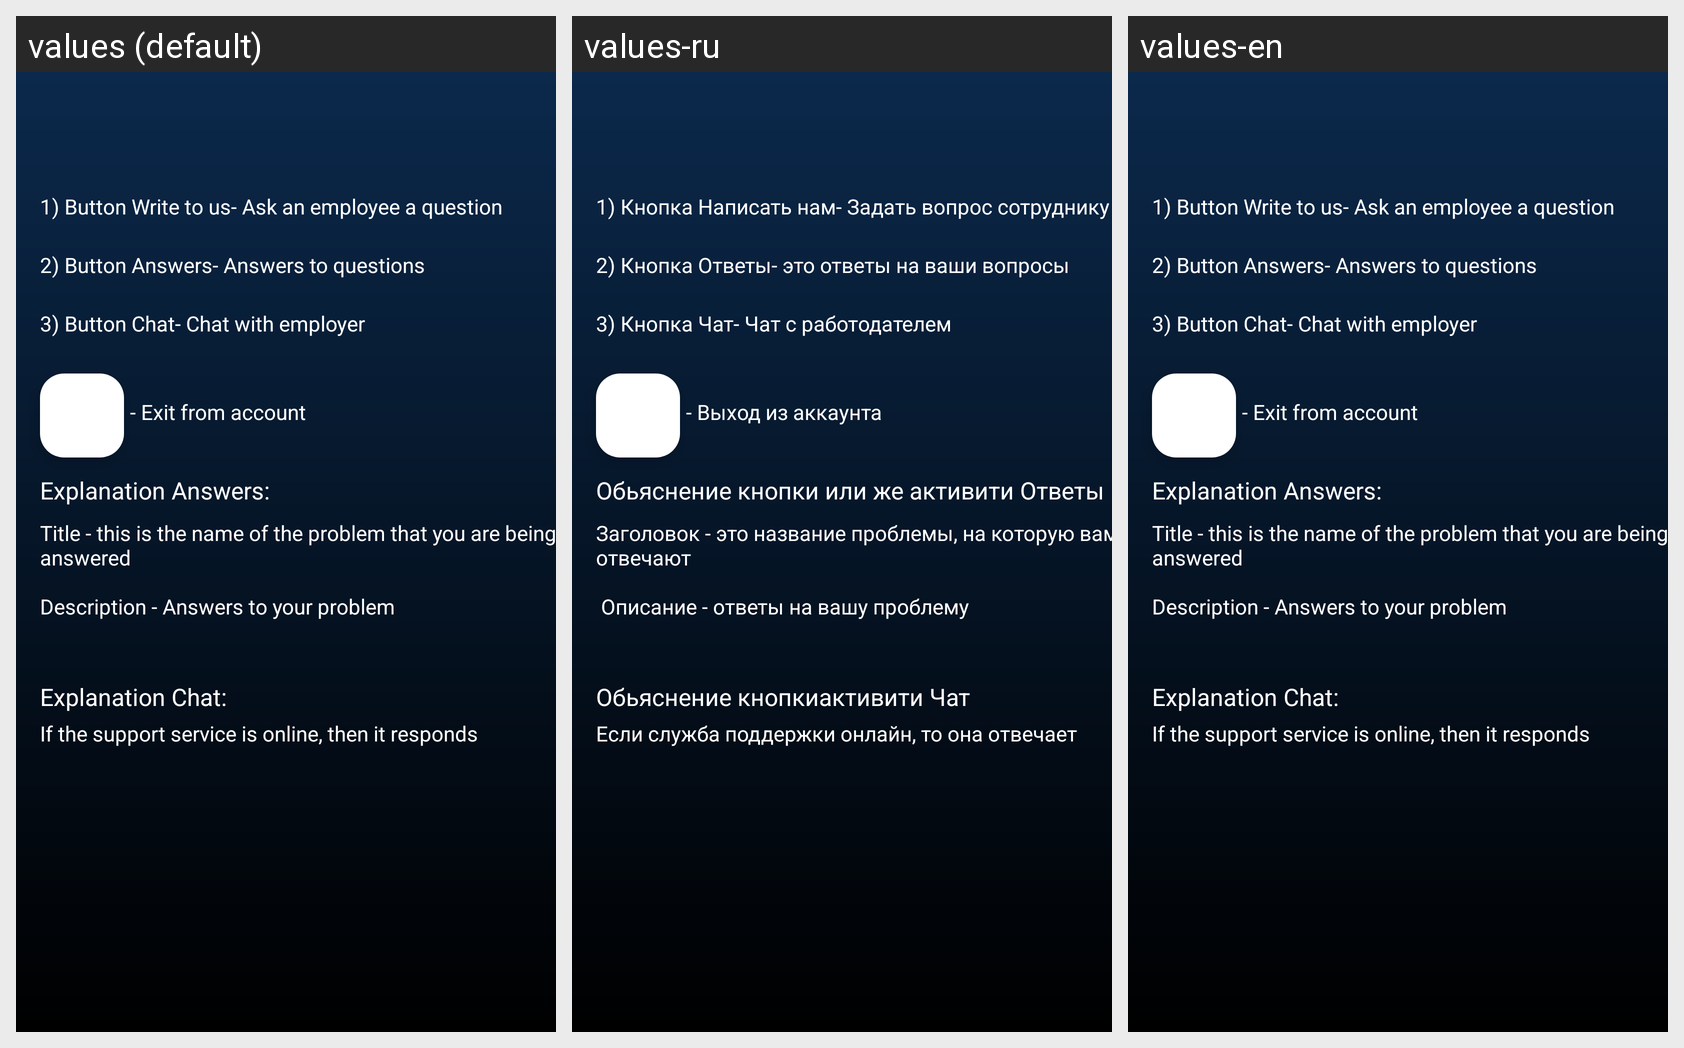

The same Android screen rendered under several of its app's locales, left to right. List the strings drawn on it with the default value and each locale's translation.
Android screen res/layout/activity_question.xml rendered under 3 locales, left to right: values (default), values-ru, values-en. Device: Nexus 5 (rendered at 1080×1920; each locale shown at half size, 540×960, under a caption strip naming it); theme Theme.MyApplication.
Strings drawn on this screen, with the default value and each locale's value (text and hints the layout hard-codes, and strings that could not be matched under every locale, appear in the picture but are not listed):

quetxt1
  values: 1) Button Write to us- Ask an employee a question
  values-ru: 1) Кнопка Написать нам- Задать вопрос сотруднику
  values-en: 1) Button Write to us- Ask an employee a question

quetxt2
  values: 2) Button Answers- Answers to questions
  values-ru: 2) Кнопка Ответы- это ответы на ваши вопросы
  values-en: 2) Button Answers- Answers to questions

quetxt3
  values: 3) Button Chat- Chat with employer
  values-ru: 3) Кнопка Чат- Чат с работодателем
  values-en: 3) Button Chat- Chat with employer

exacc
  values: - Exit from account
  values-ru: - Выход из аккаунта
  values-en: - Exit from account

explanation1
  values: Explanation Answers:
  values-ru: Обьяснение кнопки или же активити Ответы
  values-en: Explanation Answers:

expltext1
  values: Title - this is the name of the problem that you are being answered
      
      Description - Answers to your problem
  values-ru: Заголовок - это название проблемы, на которую вам отвечают
      
       Описание - ответы на вашу проблему
  values-en: Title - this is the name of the problem that you are being answered
      
      Description - Answers to your problem

explanation2
  values: Explanation Chat:
  values-ru: Обьяснение кнопкиактивити Чат
  values-en: Explanation Chat:

expltext2
  values: If the support service is online, then it responds
  values-ru: Если служба поддержки онлайн, то она отвечает
  values-en: If the support service is online, then it responds
